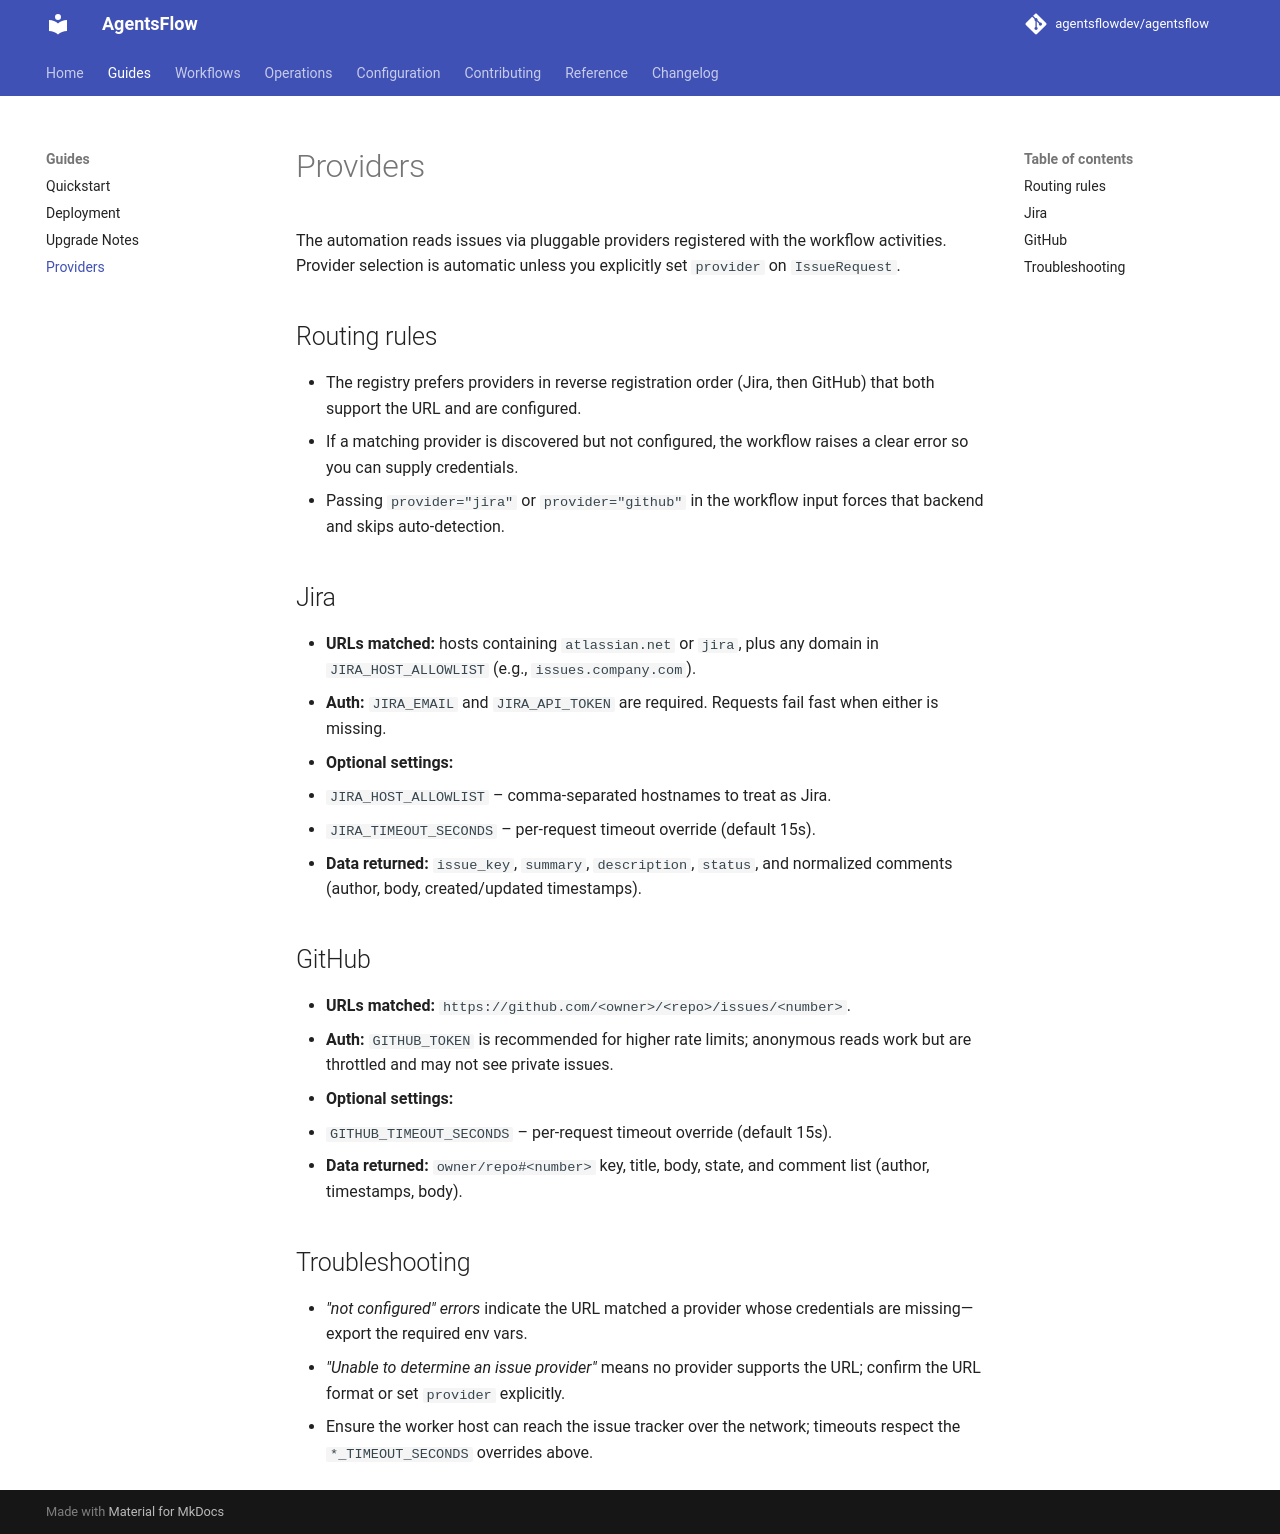

repository: agentsflowdev/agentsflow · page: v0.1/guides/providers/index.html · generator: mkdocs

# Providers

The automation reads issues via pluggable providers registered with the workflow activities. Provider selection is automatic unless you explicitly set `provider` on `IssueRequest`.

## Routing rules
- The registry prefers providers in reverse registration order (Jira, then GitHub) that both support the URL and are configured.
- If a matching provider is discovered but not configured, the workflow raises a clear error so you can supply credentials.
- Passing `provider="jira"` or `provider="github"` in the workflow input forces that backend and skips auto-detection.

## Jira
- **URLs matched:** hosts containing `atlassian.net` or `jira`, plus any domain in `JIRA_HOST_ALLOWLIST` (e.g., `issues.company.com`).
- **Auth:** `JIRA_EMAIL` and `JIRA_API_TOKEN` are required. Requests fail fast when either is missing.
- **Optional settings:**
  - `JIRA_HOST_ALLOWLIST` – comma-separated hostnames to treat as Jira.
  - `JIRA_TIMEOUT_SECONDS` – per-request timeout override (default 15s).
- **Data returned:** `issue_key`, `summary`, `description`, `status`, and normalized comments (author, body, created/updated timestamps).

## GitHub
- **URLs matched:** `https://github.com/<owner>/<repo>/issues/<number>`.
- **Auth:** `GITHUB_TOKEN` is recommended for higher rate limits; anonymous reads work but are throttled and may not see private issues.
- **Optional settings:**
  - `GITHUB_TIMEOUT_SECONDS` – per-request timeout override (default 15s).
- **Data returned:** `owner/repo#<number>` key, title, body, state, and comment list (author, timestamps, body).

## Troubleshooting
- *"not configured" errors* indicate the URL matched a provider whose credentials are missing—export the required env vars.
- *"Unable to determine an issue provider"* means no provider supports the URL; confirm the URL format or set `provider` explicitly.
- Ensure the worker host can reach the issue tracker over the network; timeouts respect the `*_TIMEOUT_SECONDS` overrides above.
